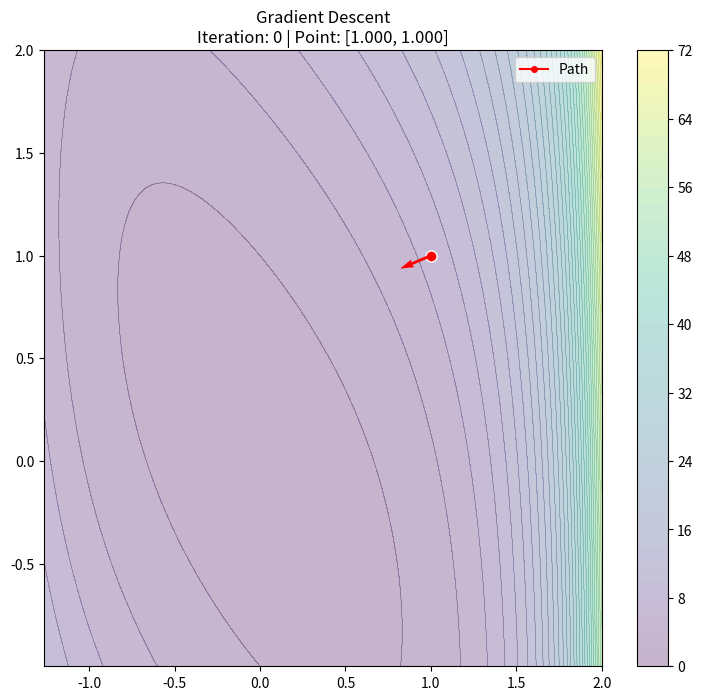

Source code (Python):
from matplotlib import pyplot as plt
import numpy as np
import sympy as sp


class GradientDescent2D:
    def __init__(self, func, numerical_derivative=False, start_point=[1.0, 1.0]):
        self.func = func
        self.start_point = np.array(start_point)
        self.calculate_grad = (
            self._get_numerical_gradient
            if numerical_derivative
            else self._get_sympy_gradient
        )

    def _get_sympy_gradient(self, point: np.array):
        x1_sym, x2_sym = sp.Symbol("x1"), sp.Symbol("x2")
        f_sym = self.func([x1_sym, x2_sym])

        grad_sym = [sp.diff(f_sym, x1_sym), sp.diff(f_sym, x2_sym)]

        grad_func = sp.lambdify([x1_sym, x2_sym], grad_sym, "numpy")

        return np.array(grad_func(point[0], point[1]))

    def _get_numerical_gradient(self, point: np.array):
        h = 1e-7
        grad = np.zeros_like(point)

        for i in range(len(point)):
            point_forward = np.copy(point).astype(float)
            point_backward = np.copy(point).astype(float)

            point_forward[i] += h
            point_backward[i] -= h

            grad[i] = (self.func(point_forward) - self.func(point_backward)) / (2 * h)

        return grad

    def static_step_descent(self, grad_step=0.1, eps=1e-6, max_steps=1000):
        curr_point = self.start_point
        snapshots = []
        snapshots.append(curr_point.copy())

        for i in range(max_steps):
            grad = self.calculate_grad(curr_point)

            if np.linalg.norm(grad) < eps:
                break

            curr_point = curr_point - grad_step * grad
            snapshots.append(curr_point.copy())

        print(f"Func min: {self.func(curr_point)}, iters: {i + 1}")
        return snapshots

    def backtracking_line_search(self, grad_step=1.0, eps=1e-6, max_iters=1000):
        curr_point = self.start_point
        snapshots = []
        snapshots.append(curr_point.copy())

        for i in range(max_iters):
            grad = self.calculate_grad(curr_point)
            if np.linalg.norm(grad) < eps:
                break

            adjusted_step = grad_step
            while self.func(curr_point - (adjusted_step * grad)) > self.func(
                curr_point
            ):
                adjusted_step *= 0.5

                if adjusted_step < 1e-12:
                    print("Step is too small, breaking")
                    break

            curr_point = curr_point - (adjusted_step * grad)
            snapshots.append(curr_point.copy())

        print(f"Func min: {self.func(curr_point)}, iters: {i + 1}")
        return snapshots

    def steepest_descent(self, grad_step_max=1, eps=1e-6, max_iters=1000):
        def find_local_minimum(func):
            left, right = 0, grad_step_max
            gr = 0.618

            x1, x2 = left + gr * (right - left), right - gr * (right - left)
            y1, y2 = func(x1), func(x2)

            while abs(right - left) > 1e-7:
                if y1 < y2:
                    # Rearrange
                    left = x2
                    x2 = x1
                    y2 = y1

                    # Calculate new x1
                    x1 = left + gr * (right - left)
                    y1 = func(x1)

                else:
                    # Rearrange
                    right = x1
                    x1 = x2
                    y1 = y2

                    # Calculate new x2
                    x2 = right - gr * (right - left)
                    y2 = func(x2)

            return (x1 + x2) / 2

        curr_point = self.start_point
        snapshots = []
        snapshots.append(curr_point.copy())

        for i in range(max_iters):
            grad = self.calculate_grad(curr_point)
            if np.linalg.norm(grad) < eps:
                break

            calculated_step = find_local_minimum(
                func=lambda step: self.func(curr_point - (step * grad))
            )
            curr_point = curr_point - (calculated_step * grad)
            snapshots.append(curr_point.copy())

        print(f"Func min: {self.func(curr_point)}, iters: {i + 1}")

        return snapshots


def visualize_gradient_descent(func, snapshots, grad_func=None):
    fig, ax = plt.subplots(figsize=(9, 8))

    all_pts = np.array(snapshots)
    x_min, x_max = all_pts[:, 0].min() - 1, all_pts[:, 0].max() + 1
    y_min, y_max = all_pts[:, 1].min() - 1, all_pts[:, 1].max() + 1

    x = np.linspace(x_min, x_max, 100)
    y = np.linspace(y_min, y_max, 100)
    X, Y = np.meshgrid(x, y)
    Z = np.array([[func(np.array([xi, yi])) for xi in x] for yi in y])

    cont = ax.contourf(X, Y, Z, levels=40, cmap="viridis", alpha=0.3)
    ax.contour(X, Y, Z, levels=40, colors="black", alpha=0.1, linewidths=0.5)
    plt.colorbar(cont)

    (path_line,) = ax.plot([], [], "r-o", lw=1.5, markersize=4, label="Path", zorder=5)

    (current_dot,) = ax.plot(
        [], [], "ro", markersize=8, markeredgecolor="white", zorder=10
    )

    quiver = None
    state = {"step": 0}

    def update():
        step = state["step"]
        pts = np.array(snapshots[: step + 1])

        path_line.set_data(pts[:, 0], pts[:, 1])
        current_dot.set_data([pts[-1, 0]], [pts[-1, 1]])

        nonlocal quiver
        if quiver:
            quiver.remove()
            quiver = None

        if step < len(snapshots) - 1 and grad_func is not None:
            p = snapshots[step]
            g = grad_func(p)
            g_norm = g / (np.linalg.norm(g) + 1e-9) * 0.3
            quiver = ax.quiver(
                p[0],
                p[1],
                -g_norm[0],
                -g_norm[1],
                color="red",
                scale=5,
                zorder=11,
                width=0.005,
            )

        ax.set_title(
            f"Gradient Descent\nIteration: {step} | Point: [{pts[-1,0]:.3f}, {pts[-1,1]:.3f}]",
            fontsize=12,
        )
        fig.canvas.draw_idle()

    def on_key(event):
        if event.key == "right":
            state["step"] = min(state["step"] + 1, len(snapshots) - 1)
        elif event.key == "left":
            state["step"] = max(state["step"] - 1, 0)
        update()

    fig.canvas.mpl_connect("key_press_event", on_key)
    update()
    plt.legend()
    plt.show()


def two_vars_function(x):
    x1, x2 = x

    lib = sp if isinstance(x1, sp.Symbol) else np
    return lib.exp(x1**2) + (x1 + x2) ** 2


grad_solver = GradientDescent2D(func=two_vars_function, numerical_derivative=False)

snaps_ssd = grad_solver.static_step_descent()
snaps_bls = grad_solver.backtracking_line_search()
snaps_sd = grad_solver.steepest_descent(grad_step_max=2)

visualize_gradient_descent(
    func=two_vars_function, snapshots=snaps_sd, grad_func=grad_solver.calculate_grad
)
